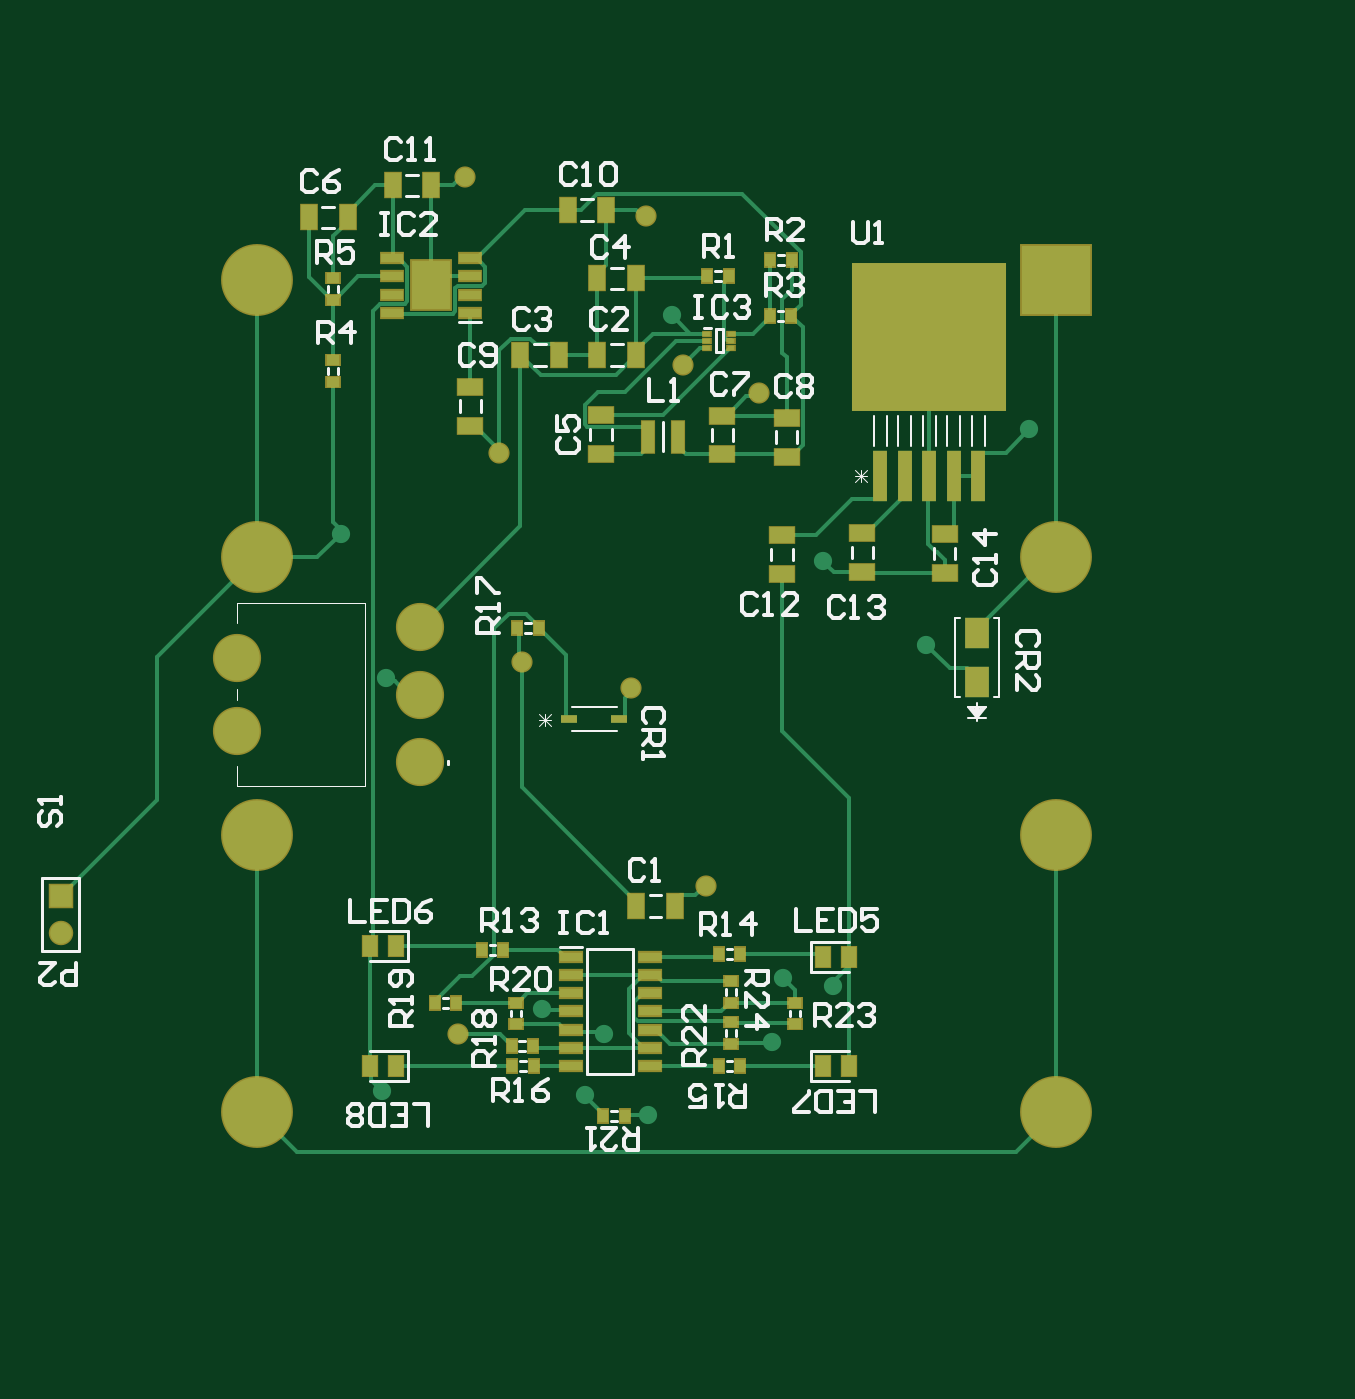
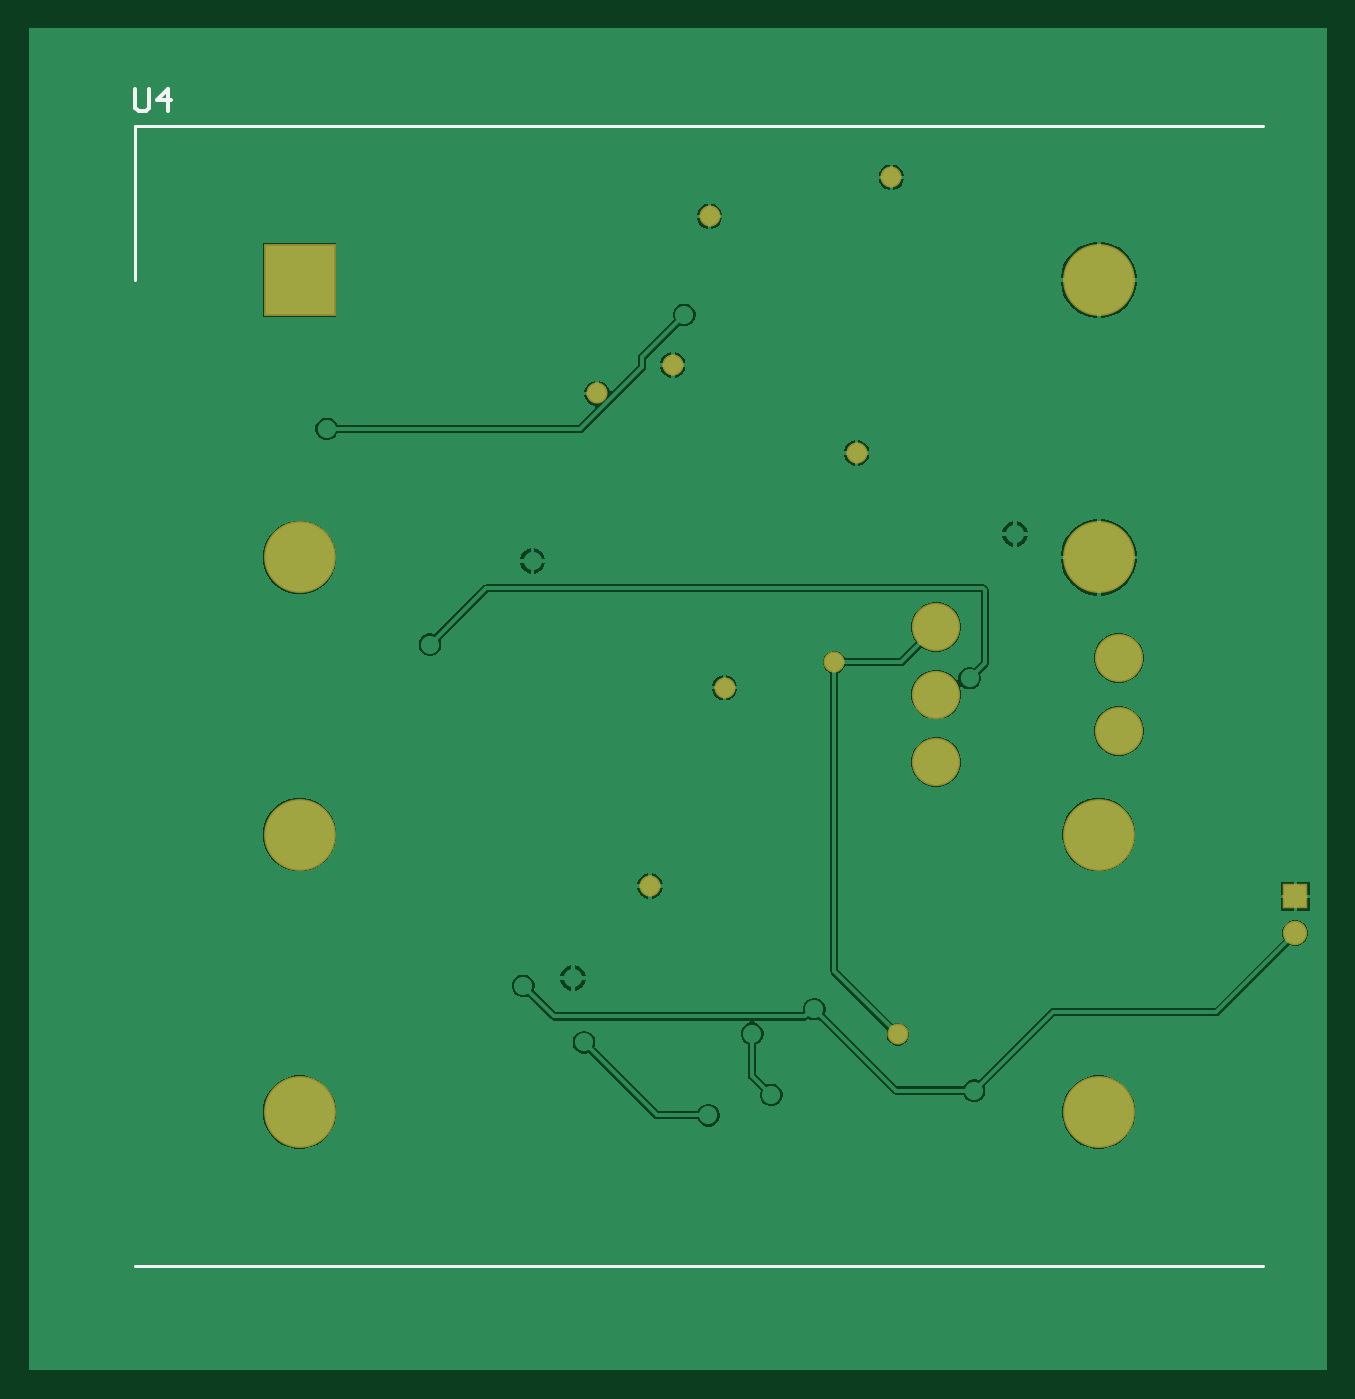
Circuit board: 8 layer files. Board 90.3 x 93.4 mm.
- bottom_copper: Battery Board PCB.GBL (24639 bytes)
- bottom_silk: Battery Board PCB.GBO (548 bytes)
- bottom_mask: Battery Board PCB.GBS (937 bytes)
- outline: Battery Board PCB.GM1 (271 bytes)
- top_copper: Battery Board PCB.GTL (13161 bytes)
- top_silk: Battery Board PCB.GTO (18607 bytes)
- paste: Battery Board PCB.GTP (2916 bytes)
- top_mask: Battery Board PCB.GTS (3582 bytes)

=== bottom_copper: Battery Board PCB.GBL (24639 bytes, source omitted) ===
=== bottom_silk: Battery Board PCB.GBO ===
G04*
G04 #@! TF.GenerationSoftware,Altium Limited,Altium Designer,22.2.1 (43)*
G04*
G04 Layer_Color=32896*
%FSLAX25Y25*%
%MOIN*%
G70*
G04*
G04 #@! TF.SameCoordinates,A16DD8FB-6A98-4827-84FE-9053A31DE0B6*
G04*
G04*
G04 #@! TF.FilePolarity,Positive*
G04*
G01*
G75*
%ADD10C,0.00787*%
%ADD14C,0.01000*%
D10*
X17543Y-327289D02*
X326520D01*
X17543Y-14927D02*
X326520D01*
Y-57131D02*
Y-14927D01*
D14*
X326650Y-4883D02*
Y-9882D01*
X325650Y-10881D01*
X323651D01*
X322651Y-9882D01*
Y-4883D01*
X317653Y-10881D02*
Y-4883D01*
X320652Y-7882D01*
X316653D01*
M02*

=== bottom_mask: Battery Board PCB.GBS ===
G04*
G04 #@! TF.GenerationSoftware,Altium Limited,Altium Designer,22.2.1 (43)*
G04*
G04 Layer_Color=16711935*
%FSLAX25Y25*%
%MOIN*%
G70*
G04*
G04 #@! TF.SameCoordinates,A16DD8FB-6A98-4827-84FE-9053A31DE0B6*
G04*
G04*
G04 #@! TF.FilePolarity,Negative*
G04*
G01*
G75*
%ADD39C,0.13202*%
%ADD40R,0.19698X0.19698*%
%ADD41C,0.19698*%
%ADD42C,0.06706*%
%ADD43R,0.06706X0.06706*%
%ADD44C,0.05800*%
D39*
X107100Y-189204D02*
D03*
Y-170700D02*
D03*
Y-152196D02*
D03*
X57100Y-180700D02*
D03*
Y-160700D02*
D03*
D40*
X281500Y-57131D02*
D03*
D41*
Y-133116D02*
D03*
Y-209100D02*
D03*
Y-285084D02*
D03*
X62563D02*
D03*
Y-209100D02*
D03*
Y-133116D02*
D03*
Y-57131D02*
D03*
D42*
X8700Y-236000D02*
D03*
D43*
Y-226000D02*
D03*
D44*
X165100Y-168800D02*
D03*
X169200Y-39700D02*
D03*
X119400Y-29000D02*
D03*
X200000Y-88200D02*
D03*
X179300Y-80400D02*
D03*
X128900Y-104500D02*
D03*
X117600Y-263800D02*
D03*
X135000Y-161800D02*
D03*
X185500Y-223100D02*
D03*
M02*

=== outline: Battery Board PCB.GM1 ===
G04*
G04 #@! TF.GenerationSoftware,Altium Limited,Altium Designer,22.2.1 (43)*
G04*
G04 Layer_Color=16711935*
%FSLAX25Y25*%
%MOIN*%
G70*
G04*
G04 #@! TF.SameCoordinates,A16DD8FB-6A98-4827-84FE-9053A31DE0B6*
G04*
G04*
G04 #@! TF.FilePolarity,Positive*
G04*
G01*
G75*
M02*

=== top_copper: Battery Board PCB.GTL (13161 bytes, source omitted) ===
=== top_silk: Battery Board PCB.GTO (18607 bytes, source omitted) ===
=== paste: Battery Board PCB.GTP ===
G04*
G04 #@! TF.GenerationSoftware,Altium Limited,Altium Designer,22.2.1 (43)*
G04*
G04 Layer_Color=8421504*
%FSLAX25Y25*%
%MOIN*%
G70*
G04*
G04 #@! TF.SameCoordinates,A16DD8FB-6A98-4827-84FE-9053A31DE0B6*
G04*
G04*
G04 #@! TF.FilePolarity,Positive*
G04*
G01*
G75*
%ADD15R,0.06693X0.04331*%
%ADD16R,0.42200X0.40800*%
%ADD17R,0.03800X0.13800*%
%ADD18R,0.03543X0.02756*%
%ADD19R,0.03347X0.08661*%
%ADD20R,0.01870X0.01181*%
%ADD21R,0.06004X0.02559*%
%ADD22R,0.10669X0.13386*%
%ADD23R,0.04331X0.06693*%
%ADD24R,0.02756X0.03543*%
%ADD25R,0.04375X0.02365*%
%ADD26R,0.06500X0.08600*%
%ADD27R,0.03937X0.05512*%
%ADD28R,0.06102X0.02559*%
D15*
X206300Y-137630D02*
D03*
Y-127000D02*
D03*
X228400Y-126500D02*
D03*
Y-137130D02*
D03*
X250900Y-137415D02*
D03*
Y-126785D02*
D03*
X120977Y-97015D02*
D03*
Y-86385D02*
D03*
X207600Y-105515D02*
D03*
Y-94885D02*
D03*
X190000Y-104915D02*
D03*
Y-94285D02*
D03*
X156700Y-94085D02*
D03*
Y-104715D02*
D03*
D16*
X246700Y-72800D02*
D03*
D17*
X260086Y-110800D02*
D03*
X253393D02*
D03*
X246700D02*
D03*
X240007D02*
D03*
X233314D02*
D03*
D18*
X83400Y-56700D02*
D03*
Y-62606D02*
D03*
X83400Y-79094D02*
D03*
Y-85000D02*
D03*
X133500Y-261011D02*
D03*
Y-255105D02*
D03*
X192400Y-260447D02*
D03*
Y-266353D02*
D03*
X210000Y-255105D02*
D03*
Y-261011D02*
D03*
X192500Y-255105D02*
D03*
Y-249200D02*
D03*
D19*
X169765Y-100100D02*
D03*
X177835D02*
D03*
D20*
X185900Y-71800D02*
D03*
Y-73769D02*
D03*
Y-75737D02*
D03*
X192498D02*
D03*
Y-73769D02*
D03*
Y-71800D02*
D03*
D21*
X120977Y-66100D02*
D03*
Y-61100D02*
D03*
Y-56100D02*
D03*
Y-51100D02*
D03*
X99623D02*
D03*
Y-56100D02*
D03*
Y-61100D02*
D03*
Y-66100D02*
D03*
D22*
X110300Y-58600D02*
D03*
D23*
X87330Y-40000D02*
D03*
X76700D02*
D03*
X158215Y-38000D02*
D03*
X147585D02*
D03*
X110300Y-31200D02*
D03*
X99670D02*
D03*
X134685Y-77600D02*
D03*
X145315D02*
D03*
X155785D02*
D03*
X166415D02*
D03*
X177000Y-228600D02*
D03*
X166370D02*
D03*
X166415Y-56700D02*
D03*
X155785D02*
D03*
D24*
X185847Y-56100D02*
D03*
X191753D02*
D03*
X203047Y-51700D02*
D03*
X208953D02*
D03*
X208906Y-66900D02*
D03*
X203000D02*
D03*
X194905Y-241900D02*
D03*
X189000D02*
D03*
X124047Y-240700D02*
D03*
X129953D02*
D03*
X194905Y-272500D02*
D03*
X189000D02*
D03*
X132395D02*
D03*
X138300D02*
D03*
X139753Y-152500D02*
D03*
X133847D02*
D03*
X138153Y-266900D02*
D03*
X132247D02*
D03*
X117100Y-255105D02*
D03*
X111195D02*
D03*
X163206Y-286100D02*
D03*
X157300D02*
D03*
D25*
X161691Y-177400D02*
D03*
X148109D02*
D03*
D26*
X259800Y-153900D02*
D03*
Y-167300D02*
D03*
D27*
X217557Y-242500D02*
D03*
X224643D02*
D03*
X100543Y-239600D02*
D03*
X93457D02*
D03*
X217557Y-272500D02*
D03*
X224643D02*
D03*
X100543D02*
D03*
X93457D02*
D03*
D28*
X148600Y-242500D02*
D03*
Y-247500D02*
D03*
Y-252500D02*
D03*
Y-257500D02*
D03*
Y-262500D02*
D03*
Y-267500D02*
D03*
Y-272500D02*
D03*
X170057D02*
D03*
Y-267500D02*
D03*
Y-262500D02*
D03*
Y-257500D02*
D03*
Y-252500D02*
D03*
Y-247500D02*
D03*
Y-242500D02*
D03*
M02*

=== top_mask: Battery Board PCB.GTS ===
G04*
G04 #@! TF.GenerationSoftware,Altium Limited,Altium Designer,22.2.1 (43)*
G04*
G04 Layer_Color=8388736*
%FSLAX25Y25*%
%MOIN*%
G70*
G04*
G04 #@! TF.SameCoordinates,A16DD8FB-6A98-4827-84FE-9053A31DE0B6*
G04*
G04*
G04 #@! TF.FilePolarity,Negative*
G04*
G01*
G75*
%ADD16R,0.42200X0.40800*%
%ADD17R,0.03800X0.13800*%
%ADD25R,0.04375X0.02365*%
%ADD26R,0.06500X0.08600*%
%ADD29R,0.07493X0.05131*%
%ADD30R,0.04343X0.03556*%
%ADD31R,0.04147X0.09461*%
%ADD32R,0.02670X0.01981*%
%ADD33R,0.06804X0.03359*%
%ADD34R,0.11469X0.14186*%
%ADD35R,0.05131X0.07493*%
%ADD36R,0.03556X0.04343*%
%ADD37R,0.04737X0.06312*%
%ADD38R,0.06902X0.03359*%
%ADD39C,0.13202*%
%ADD40R,0.19698X0.19698*%
%ADD41C,0.19698*%
%ADD42C,0.06706*%
%ADD43R,0.06706X0.06706*%
%ADD44C,0.05800*%
D16*
X246700Y-72800D02*
D03*
D17*
X260086Y-110800D02*
D03*
X253393D02*
D03*
X246700D02*
D03*
X240007D02*
D03*
X233314D02*
D03*
D25*
X161691Y-177400D02*
D03*
X148109D02*
D03*
D26*
X259800Y-153900D02*
D03*
Y-167300D02*
D03*
D29*
X206300Y-137630D02*
D03*
Y-127000D02*
D03*
X228400Y-126500D02*
D03*
Y-137130D02*
D03*
X250900Y-137415D02*
D03*
Y-126785D02*
D03*
X120977Y-97015D02*
D03*
Y-86385D02*
D03*
X207600Y-105515D02*
D03*
Y-94885D02*
D03*
X190000Y-104915D02*
D03*
Y-94285D02*
D03*
X156700Y-94085D02*
D03*
Y-104715D02*
D03*
D30*
X83400Y-56700D02*
D03*
Y-62606D02*
D03*
X83400Y-79094D02*
D03*
Y-85000D02*
D03*
X133500Y-261011D02*
D03*
Y-255105D02*
D03*
X192400Y-260447D02*
D03*
Y-266353D02*
D03*
X210000Y-255105D02*
D03*
Y-261011D02*
D03*
X192500Y-255105D02*
D03*
Y-249200D02*
D03*
D31*
X169765Y-100100D02*
D03*
X177835D02*
D03*
D32*
X185900Y-71800D02*
D03*
Y-73769D02*
D03*
Y-75737D02*
D03*
X192498D02*
D03*
Y-73769D02*
D03*
Y-71800D02*
D03*
D33*
X120977Y-66100D02*
D03*
Y-61100D02*
D03*
Y-56100D02*
D03*
Y-51100D02*
D03*
X99623D02*
D03*
Y-56100D02*
D03*
Y-61100D02*
D03*
Y-66100D02*
D03*
D34*
X110300Y-58600D02*
D03*
D35*
X87330Y-40000D02*
D03*
X76700D02*
D03*
X158215Y-38000D02*
D03*
X147585D02*
D03*
X110300Y-31200D02*
D03*
X99670D02*
D03*
X134685Y-77600D02*
D03*
X145315D02*
D03*
X155785D02*
D03*
X166415D02*
D03*
X177000Y-228600D02*
D03*
X166370D02*
D03*
X166415Y-56700D02*
D03*
X155785D02*
D03*
D36*
X185847Y-56100D02*
D03*
X191753D02*
D03*
X203047Y-51700D02*
D03*
X208953D02*
D03*
X208906Y-66900D02*
D03*
X203000D02*
D03*
X194905Y-241900D02*
D03*
X189000D02*
D03*
X124047Y-240700D02*
D03*
X129953D02*
D03*
X194905Y-272500D02*
D03*
X189000D02*
D03*
X132395D02*
D03*
X138300D02*
D03*
X139753Y-152500D02*
D03*
X133847D02*
D03*
X138153Y-266900D02*
D03*
X132247D02*
D03*
X117100Y-255105D02*
D03*
X111195D02*
D03*
X163206Y-286100D02*
D03*
X157300D02*
D03*
D37*
X217557Y-242500D02*
D03*
X224643D02*
D03*
X100543Y-239600D02*
D03*
X93457D02*
D03*
X217557Y-272500D02*
D03*
X224643D02*
D03*
X100543D02*
D03*
X93457D02*
D03*
D38*
X148600Y-242500D02*
D03*
Y-247500D02*
D03*
Y-252500D02*
D03*
Y-257500D02*
D03*
Y-262500D02*
D03*
Y-267500D02*
D03*
Y-272500D02*
D03*
X170057D02*
D03*
Y-267500D02*
D03*
Y-262500D02*
D03*
Y-257500D02*
D03*
Y-252500D02*
D03*
Y-247500D02*
D03*
Y-242500D02*
D03*
D39*
X107100Y-189204D02*
D03*
Y-170700D02*
D03*
Y-152196D02*
D03*
X57100Y-180700D02*
D03*
Y-160700D02*
D03*
D40*
X281500Y-57131D02*
D03*
D41*
Y-133116D02*
D03*
Y-209100D02*
D03*
Y-285084D02*
D03*
X62563D02*
D03*
Y-209100D02*
D03*
Y-133116D02*
D03*
Y-57131D02*
D03*
D42*
X8700Y-236000D02*
D03*
D43*
Y-226000D02*
D03*
D44*
X165100Y-168800D02*
D03*
X169200Y-39700D02*
D03*
X119400Y-29000D02*
D03*
X200000Y-88200D02*
D03*
X179300Y-80400D02*
D03*
X128900Y-104500D02*
D03*
X117600Y-263800D02*
D03*
X135000Y-161800D02*
D03*
X185500Y-223100D02*
D03*
M02*
